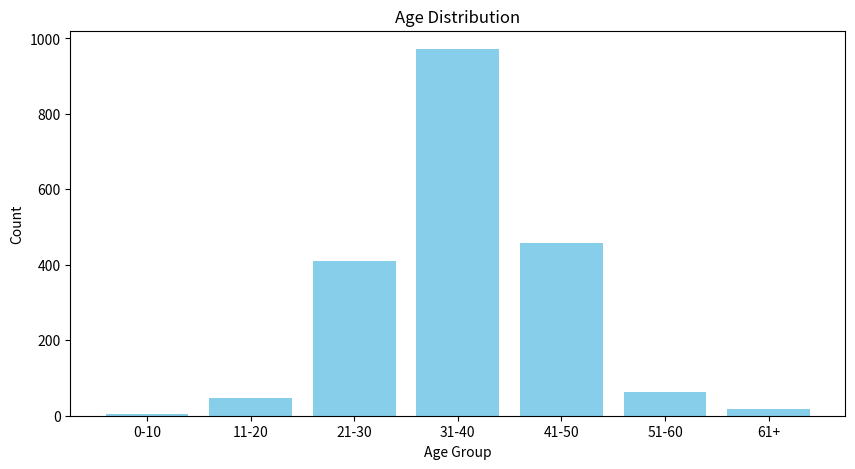
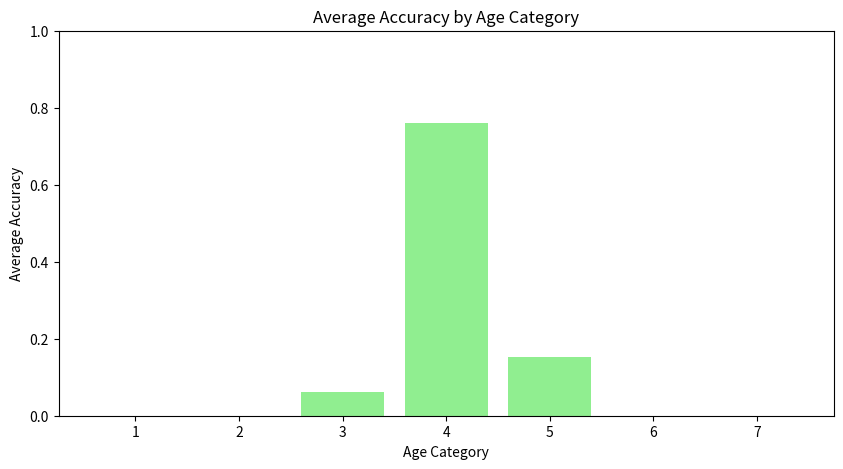

Here is the Python script that generated these plots, in order:
import matplotlib.pyplot as plt

# USED 


# Age distribution
ages = ['0-10', '11-20', '21-30', '31-40', '41-50', '51-60', '61+']
age_counts = [5, 48, 410, 972, 458, 64, 18]

# Average accuracy of each age category
age_categories = ['1', '2', '3', '4', '5', '6', '7']
avg_accuracy = [0.0000, 0.0000, 0.0610, 0.7593, 0.1528, 0.0000, 0.0000]

# Plotting age distribution
plt.figure(figsize=(10, 5))
plt.bar(ages, age_counts, color='skyblue')
plt.title('Age Distribution')
plt.xlabel('Age Group')
plt.ylabel('Count')
plt.show()

# Plotting average accuracy of each age category
plt.figure(figsize=(10, 5))
plt.bar(age_categories, avg_accuracy, color='lightgreen')
plt.title('Average Accuracy by Age Category')
plt.xlabel('Age Category')
plt.ylabel('Average Accuracy')
plt.ylim(0, 1)  # Limit y-axis to range [0, 1]
plt.show()